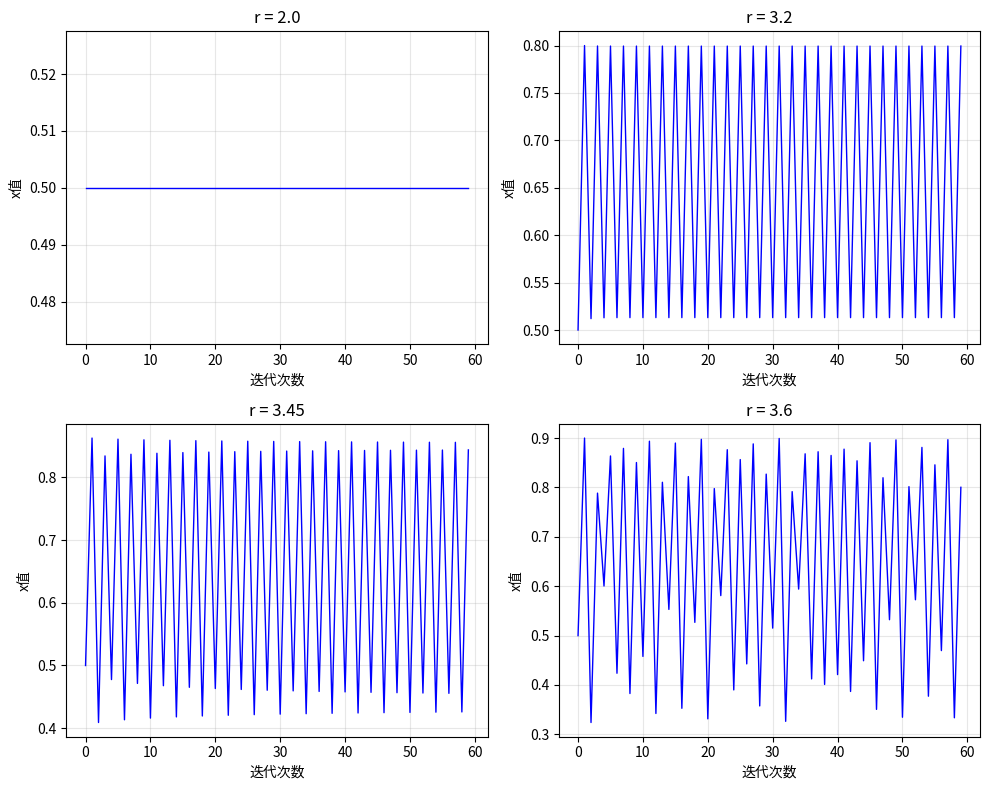
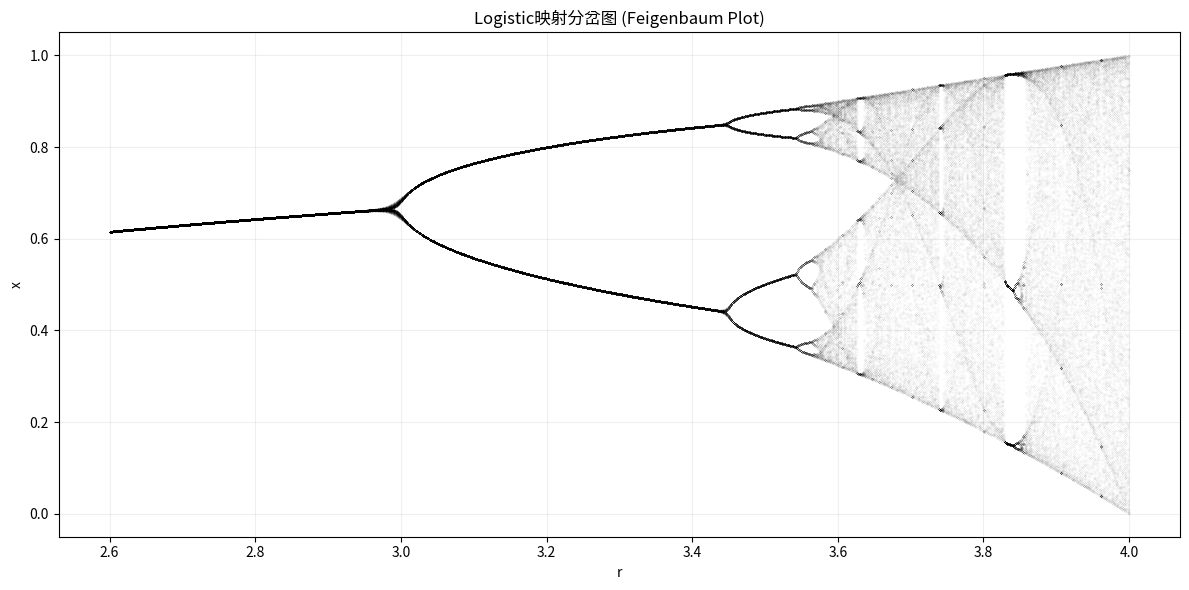

Python code for these plots, in order:
"""
Logistic映射与混沌系统研究
"""

import numpy as np
import matplotlib.pyplot as plt

def iterate_logistic(r, x0, n):
    """
    迭代Logistic映射
    """
    x = np.zeros(n)
    x[0] = x0
    for i in range(1, n):
        x[i] = r * x[i-1] * (1 - x[i-1])
    return x

def plot_multiple_time_series(r_values, x0, n):
    """
    绘制多个时间序列子图
    """
    fig, axs = plt.subplots(2, 2, figsize=(10, 8))
    axs = axs.flatten()
    for i, r in enumerate(r_values):
        x = iterate_logistic(r, x0, n)
        axs[i].plot(range(n), x, 'b-', linewidth=1)
        axs[i].set_title(f'r = {r}')
        axs[i].set_xlabel('迭代次数')
        axs[i].set_ylabel('x值')
        axs[i].grid(True, alpha=0.3)
    plt.tight_layout()
    return fig

def plot_bifurcation(r_min, r_max, step, n_iterations, n_discard):
    """
    绘制分岔图
    """
    r_values = np.arange(r_min, r_max + step, step)
    x0 = 0.5
    r_list = []
    x_list = []
    
    for r in r_values:
        x = x0
        # 舍弃前n_discard次迭代
        for _ in range(n_discard):
            x = r * x * (1 - x)
        # 记录后续迭代
        for _ in range(n_iterations - n_discard):
            x = r * x * (1 - x)
            r_list.append(r)
            x_list.append(x)
    
    fig = plt.figure(figsize=(12, 6))
    plt.plot(r_list, x_list, 'k.', markersize=0.1, alpha=0.3)
    plt.title('Logistic映射分岔图 (Feigenbaum Plot)')
    plt.xlabel('r')
    plt.ylabel('x')
    plt.grid(True, alpha=0.2)
    plt.tight_layout()
    return fig

def main():
    """主函数"""
    # 任务1：绘制四个子图
    r_values = [2.0, 3.2, 3.45, 3.6]
    x0 = 0.5
    n = 60
    
    fig = plot_multiple_time_series(r_values, x0, n)
    fig.savefig("task1_results.png", dpi=300)
    plt.close(fig)
    
    # 任务2：绘制分岔图
    fig = plot_bifurcation(2.6, 4.0, 0.001, 250, 100)
    fig.savefig("task2_feigenbaum.png", dpi=300)
    plt.close(fig)

if __name__ == "__main__":
    main()
